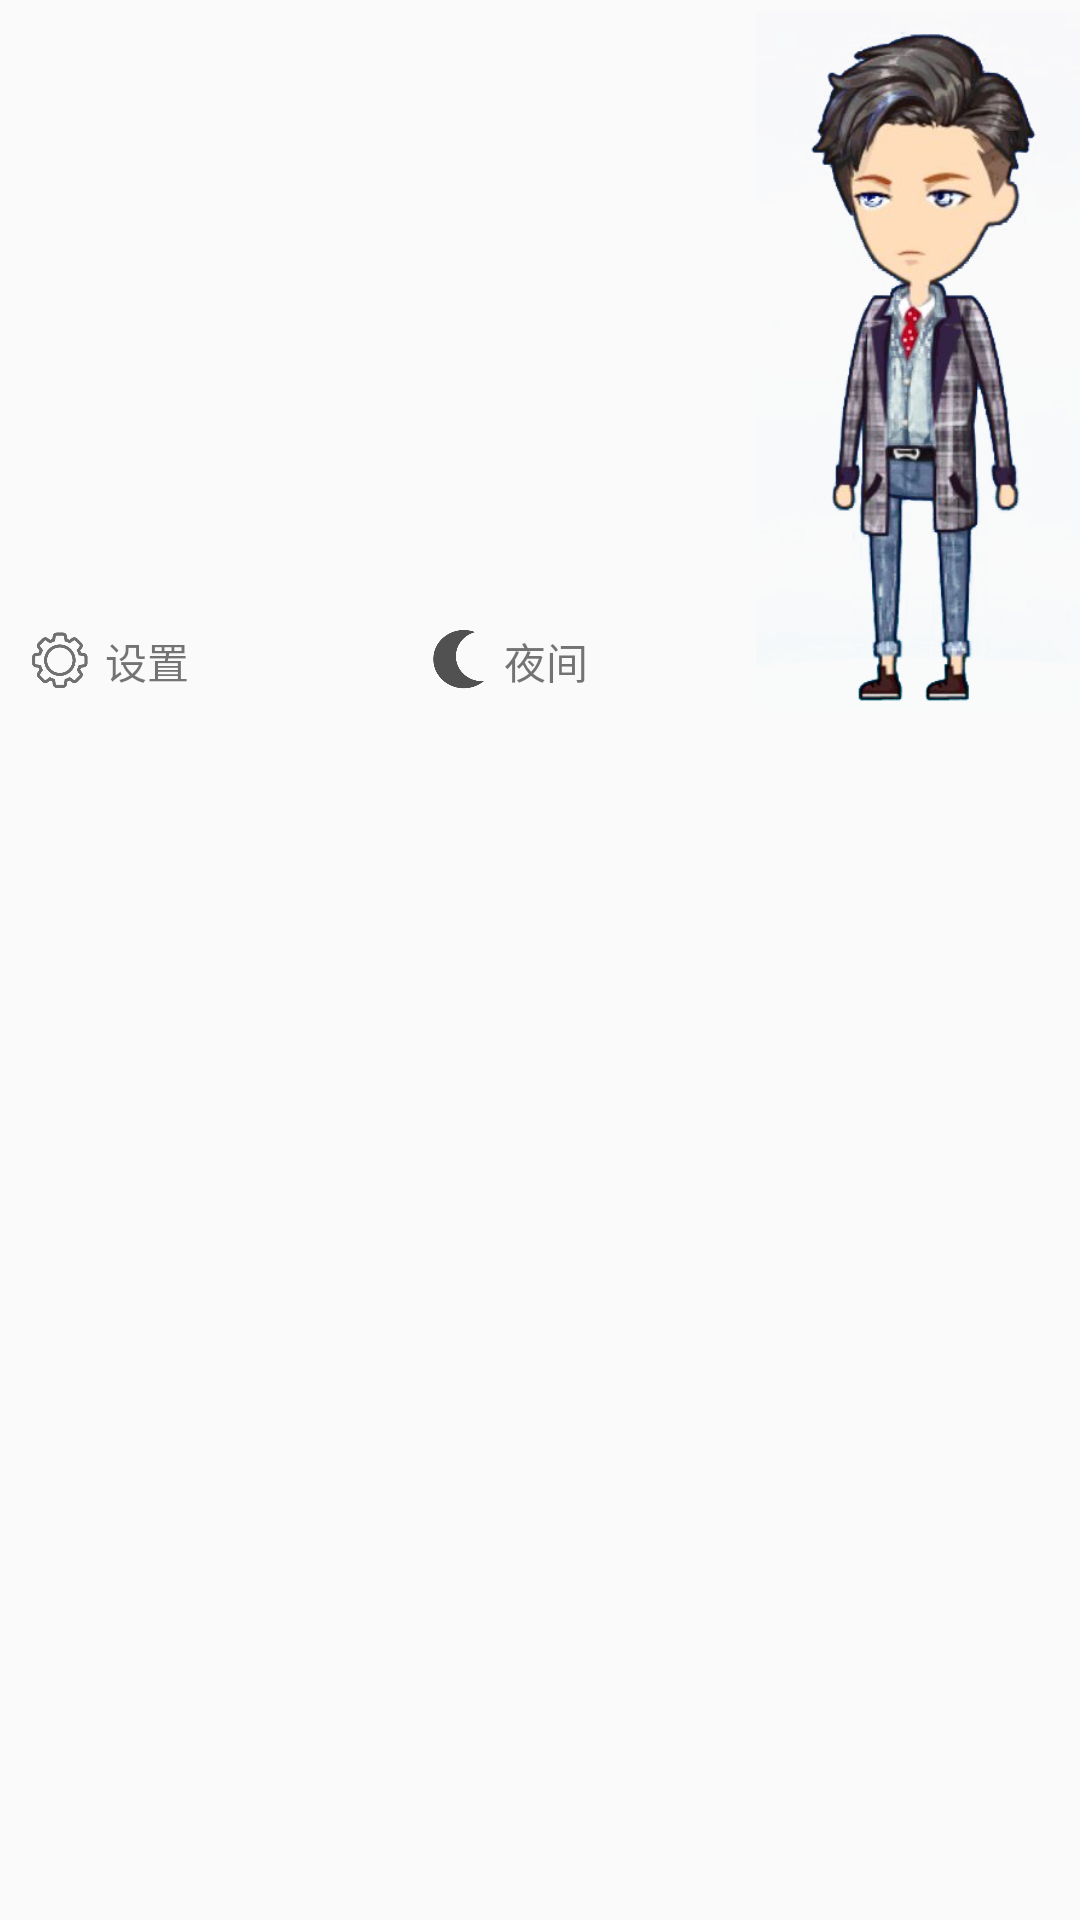

Android layout source for this screen:
<!-- AndroidManifest.xml: application theme AppTheme -->
<!-- res/layout/bar.xml -->
<?xml version="1.0" encoding="utf-8"?>
<RelativeLayout xmlns:android="http://schemas.android.com/apk/res/android"
    android:layout_width="match_parent"
    android:layout_height="match_parent">
    <LinearLayout
        android:id="@+id/l1"
        android:padding="10dp"
        android:layout_marginTop="200dp"
        android:layout_width="wrap_content"
        android:layout_height="wrap_content">
        <ImageView
            android:layout_width="20dp"
            android:layout_height="20dp"
            android:src="@mipmap/set"
            />
        <TextView
            android:layout_width="wrap_content"
            android:layout_height="20dp"
            android:paddingLeft="5dp"
            android:text="设置"
            />
    </LinearLayout>

    <LinearLayout
        android:id="@+id/l2"
        android:layout_width="wrap_content"
        android:layout_height="wrap_content"
        android:layout_marginTop="200dp"
        android:layout_toRightOf="@+id/l1"
        android:padding="10dp"
        android:layout_marginLeft="60dp"
        >
        <ImageView
            android:layout_width="20dp"
            android:layout_height="20dp"
            android:src="@mipmap/night"
            />
        <TextView
            android:layout_width="wrap_content"
            android:layout_height="20dp"
            android:paddingLeft="5dp"
            android:text="夜间"
            />
    </LinearLayout>

    <ImageView
        android:layout_width="108dp"
        android:layout_height="240dp"
        android:src="@mipmap/wdk"
        android:layout_alignParentRight="true"
        />


</RelativeLayout>
<!-- resources referenced by this layout -->
<resources>
  <!-- mipmap night: png bitmap (mipmap-xxhdpi, 3907 bytes) -->
  <!-- mipmap set: png bitmap (mipmap-xxhdpi, 7194 bytes) -->
  <!-- mipmap wdk: png bitmap (mipmap-xxhdpi, 157076 bytes) -->
  <style name="AppTheme" parent="Theme.AppCompat.Light.NoActionBar">
          
          <item name="colorPrimary">@color/colorPrimary</item>
          <item name="colorPrimaryDark">@color/colorPrimaryDark</item>
          <item name="colorAccent">@color/colorAccent</item>
      </style>
  <color name="colorPrimary">#3F51B5</color>
  <color name="colorPrimaryDark">#303F9F</color>
  <color name="colorAccent">#FF4081</color>
</resources>
